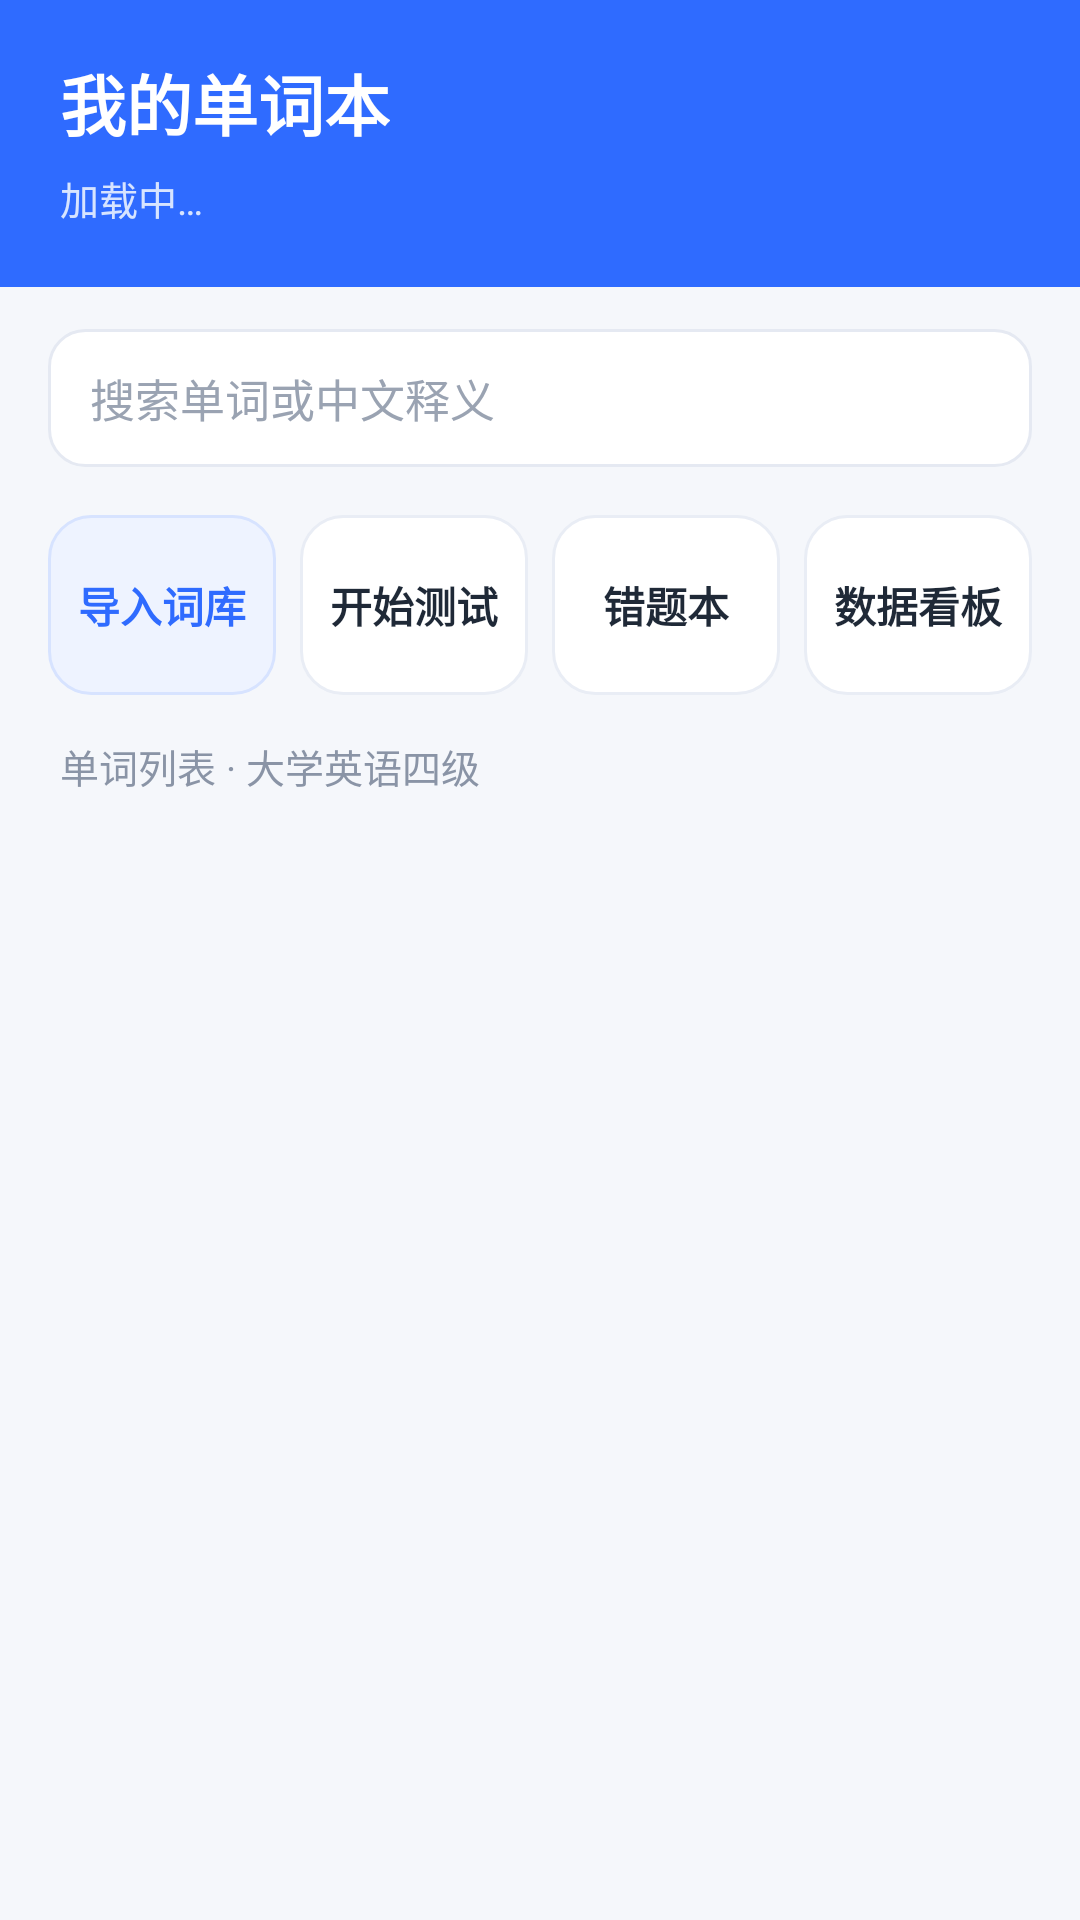

Reconstruct the res/layout file that produces this screen, plus the resources it refers to.
<!-- AndroidManifest.xml: application theme Theme.Iottest -->
<!-- res/layout/activity_main.xml -->
<?xml version="1.0" encoding="utf-8"?>
<LinearLayout xmlns:android="http://schemas.android.com/apk/res/android"
    android:layout_width="match_parent"
    android:layout_height="match_parent"
    android:background="#F5F7FB"
    android:orientation="vertical">

    
    <LinearLayout
        android:layout_width="match_parent"
        android:layout_height="wrap_content"
        android:background="#2F6BFF"
        android:orientation="vertical"
        android:paddingStart="20dp"
        android:paddingTop="18dp"
        android:paddingEnd="20dp"
        android:paddingBottom="20dp">

        <TextView
            android:layout_width="wrap_content"
            android:layout_height="wrap_content"
            android:text="我的单词本"
            android:textColor="#FFFFFF"
            android:textSize="22sp"
            android:textStyle="bold" />

        <TextView
            android:id="@+id/tvSubtitle"
            android:layout_width="wrap_content"
            android:layout_height="wrap_content"
            android:layout_marginTop="6dp"
            android:text="加载中…"
            android:textColor="#D7E4FF"
            android:textSize="13sp" />
    </LinearLayout>

    
    <EditText
        android:id="@+id/etSearch"
        android:layout_width="match_parent"
        android:layout_height="46dp"
        android:layout_marginStart="16dp"
        android:layout_marginTop="14dp"
        android:layout_marginEnd="16dp"
        android:background="@drawable/bg_input"
        android:hint="搜索单词或中文释义"
        android:importantForAutofill="no"
        android:inputType="text"
        android:paddingStart="14dp"
        android:paddingEnd="14dp"
        android:singleLine="true"
        android:textColorHint="#9AA3B2"
        android:textSize="15sp" />

    
    <LinearLayout
        android:layout_width="match_parent"
        android:layout_height="wrap_content"
        android:layout_marginStart="12dp"
        android:layout_marginTop="12dp"
        android:layout_marginEnd="12dp"
        android:orientation="horizontal">

        <TextView
            android:id="@+id/btnImport"
            android:layout_width="0dp"
            android:layout_height="60dp"
            android:layout_margin="4dp"
            android:layout_weight="1"
            android:background="@drawable/bg_chip_primary"
            android:clickable="true"
            android:focusable="true"
            android:gravity="center"
            android:text="导入词库"
            android:textColor="#2F6BFF"
            android:textSize="14sp"
            android:textStyle="bold" />

        <TextView
            android:id="@+id/btnQuiz"
            android:layout_width="0dp"
            android:layout_height="60dp"
            android:layout_margin="4dp"
            android:layout_weight="1"
            android:background="@drawable/bg_chip"
            android:clickable="true"
            android:focusable="true"
            android:gravity="center"
            android:text="开始测试"
            android:textColor="#1F2937"
            android:textSize="14sp"
            android:textStyle="bold" />

        <TextView
            android:id="@+id/btnWrongBook"
            android:layout_width="0dp"
            android:layout_height="60dp"
            android:layout_margin="4dp"
            android:layout_weight="1"
            android:background="@drawable/bg_chip"
            android:clickable="true"
            android:focusable="true"
            android:gravity="center"
            android:text="错题本"
            android:textColor="#1F2937"
            android:textSize="14sp"
            android:textStyle="bold" />

        <TextView
            android:id="@+id/btnDashboard"
            android:layout_width="0dp"
            android:layout_height="60dp"
            android:layout_margin="4dp"
            android:layout_weight="1"
            android:background="@drawable/bg_chip"
            android:clickable="true"
            android:focusable="true"
            android:gravity="center"
            android:text="数据看板"
            android:textColor="#1F2937"
            android:textSize="14sp"
            android:textStyle="bold" />
    </LinearLayout>

    <TextView
        android:layout_width="wrap_content"
        android:layout_height="wrap_content"
        android:layout_marginStart="20dp"
        android:layout_marginTop="10dp"
        android:layout_marginBottom="4dp"
        android:text="单词列表 · 大学英语四级"
        android:textColor="#8A94A6"
        android:textSize="13sp" />

    <FrameLayout
        android:layout_width="match_parent"
        android:layout_height="0dp"
        android:layout_weight="1">

        <androidx.recyclerview.widget.RecyclerView
            android:id="@+id/recyclerView"
            android:layout_width="match_parent"
            android:layout_height="match_parent"
            android:clipToPadding="false"
            android:paddingStart="12dp"
            android:paddingTop="4dp"
            android:paddingEnd="12dp"
            android:paddingBottom="12dp" />

        <TextView
            android:id="@+id/tvEmpty"
            android:layout_width="wrap_content"
            android:layout_height="wrap_content"
            android:layout_gravity="center"
            android:text="没有匹配的单词"
            android:textColor="#9AA3B2"
            android:textSize="15sp"
            android:visibility="gone" />
    </FrameLayout>
</LinearLayout>
<!-- resources referenced by this layout -->
<resources>
  <!-- drawable bg_chip (drawable) -->
  <?xml version="1.0" encoding="utf-8"?>
  <shape xmlns:android="http://schemas.android.com/apk/res/android" android:shape="rectangle"><solid android:color="#FFFFFF"/><corners android:radius="14dp"/><stroke android:width="1dp" android:color="#E9EDF5"/></shape>
  <!-- drawable bg_chip_primary (drawable) -->
  <?xml version="1.0" encoding="utf-8"?>
  <shape xmlns:android="http://schemas.android.com/apk/res/android" android:shape="rectangle"><solid android:color="#EEF3FF"/><corners android:radius="14dp"/><stroke android:width="1dp" android:color="#D7E3FF"/></shape>
  <!-- drawable bg_input (drawable) -->
  <?xml version="1.0" encoding="utf-8"?>
  <shape xmlns:android="http://schemas.android.com/apk/res/android" android:shape="rectangle"><solid android:color="#FFFFFF"/><corners android:radius="12dp"/><stroke android:width="1dp" android:color="#E5E9F2"/></shape>
  <style name="Theme.Iottest" parent="Base.Theme.Iottest" />
  <style name="Base.Theme.Iottest" parent="Theme.Material3.DayNight.NoActionBar">
          
          
      </style>
</resources>
